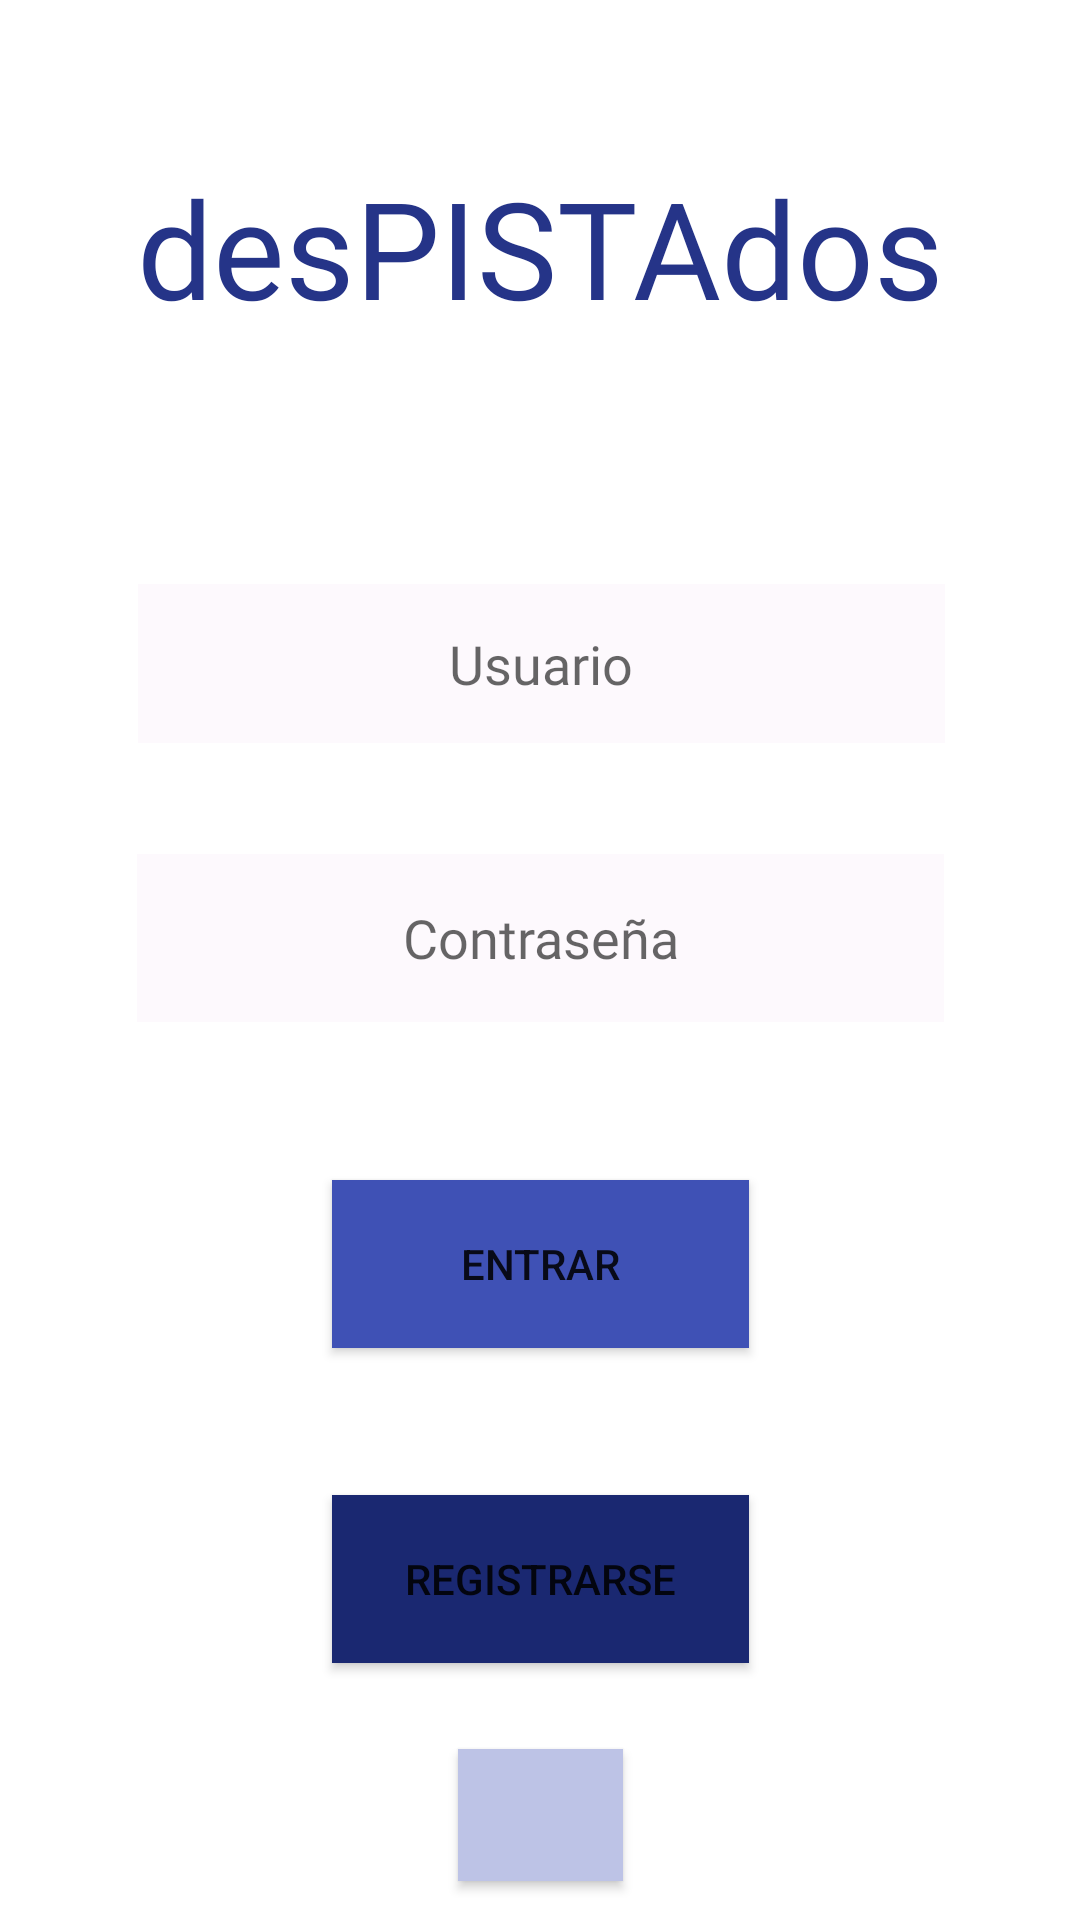

Layout XML and referenced resources for this Android screen:
<!-- AndroidManifest.xml: application theme Theme.DesPISTAdos -->
<!-- res/layout/activity_main.xml -->
<?xml version="1.0" encoding="utf-8"?>
<androidx.constraintlayout.widget.ConstraintLayout xmlns:android="http://schemas.android.com/apk/res/android"
    xmlns:app="http://schemas.android.com/apk/res-auto"
    xmlns:tools="http://schemas.android.com/tools"
    android:layout_width="match_parent"
    android:layout_height="match_parent"
    android:background="@drawable/portada"
    tools:context=".MainActivity">

    <Button
        android:id="@+id/btnRegistrar"
        android:layout_width="139dp"
        android:layout_height="56dp"
        android:layout_marginTop="36dp"
        android:background="#9C27B0"
        android:text="@string/btnRegistrar"
        app:backgroundTint="#1A2871"
        app:layout_constraintBottom_toTopOf="@+id/btnAjustes"
        app:layout_constraintEnd_toEndOf="parent"
        app:layout_constraintHorizontal_bias="0.5"
        app:layout_constraintStart_toStartOf="parent"
        app:layout_constraintTop_toBottomOf="@+id/btnEntrar" />

    <TextView
        android:id="@+id/txtTitulo"
        android:layout_width="314dp"
        android:layout_height="79dp"
        android:layout_marginTop="30dp"
        android:fontFamily="@font/finger_paint"
        android:gravity="center"
        android:text="@string/titulo"
        android:textAppearance="@style/TextAppearance.AppCompat.Body1"
        android:textColor="#253488"
        android:textSize="45sp"
        app:layout_constraintBottom_toTopOf="@+id/txtUsuario"
        app:layout_constraintEnd_toEndOf="parent"
        app:layout_constraintHorizontal_bias="0.5"
        app:layout_constraintStart_toStartOf="parent"
        app:layout_constraintTop_toTopOf="parent" />

    <EditText
        android:id="@+id/txtUsuario"
        android:layout_width="269dp"
        android:layout_height="53dp"
        android:layout_marginTop="60dp"
        android:background="#70FAF1FB"
        android:ems="10"
        android:fontFamily="@font/coda"
        android:gravity="center"
        android:hint="@string/txtUsuario"
        android:inputType="textPersonName"
        android:shadowColor="#00EC1E1E"
        android:textColor="#1E2B73"
        app:layout_constraintBottom_toTopOf="@+id/txtContrasena"
        app:layout_constraintEnd_toEndOf="parent"
        app:layout_constraintHorizontal_bias="0.505"
        app:layout_constraintStart_toStartOf="parent"
        app:layout_constraintTop_toBottomOf="@+id/txtTitulo" />

    <EditText
        android:id="@+id/txtContrasena"
        android:layout_width="269dp"
        android:layout_height="56dp"
        android:layout_marginTop="24dp"
        android:background="#70FAF1FB"
        android:ems="10"
        android:fontFamily="@font/coda"
        android:gravity="center"
        android:hint="@string/txtContrasena"
        android:inputType="textPassword"
        android:textColor="#1E2B73"
        app:layout_constraintBottom_toTopOf="@+id/btnEntrar"
        app:layout_constraintEnd_toEndOf="parent"
        app:layout_constraintHorizontal_bias="0.5"
        app:layout_constraintStart_toStartOf="parent"
        app:layout_constraintTop_toBottomOf="@+id/txtUsuario" />

    <Button
        android:id="@+id/btnEntrar"
        android:layout_width="139dp"
        android:layout_height="56dp"
        android:layout_marginTop="40dp"
        android:background="#E91E63"
        android:text="@string/btnEntrar"
        android:textColorHighlight="#FFFFFF"
        app:backgroundTint="#3F51B5"
        app:layout_constraintBottom_toTopOf="@+id/btnRegistrar"
        app:layout_constraintEnd_toEndOf="parent"
        app:layout_constraintHorizontal_bias="0.5"
        app:layout_constraintStart_toStartOf="parent"
        app:layout_constraintTop_toBottomOf="@+id/txtContrasena" />

    <Button
        android:id="@+id/btnAjustes"
        android:layout_width="55dp"
        android:layout_height="44dp"
        android:layout_marginTop="16dp"
        android:background="#3F51B5"
        android:drawableLeft="@drawable/ajustes"
        app:backgroundTint="#BDC3E6"
        app:layout_constraintBottom_toBottomOf="parent"
        app:layout_constraintEnd_toEndOf="parent"
        app:layout_constraintHorizontal_bias="0.5"
        app:layout_constraintStart_toStartOf="parent"
        app:layout_constraintTop_toBottomOf="@+id/btnRegistrar"
        app:layout_constraintVertical_bias="0.0" />
</androidx.constraintlayout.widget.ConstraintLayout>
<!-- resources referenced by this layout -->
<resources>
  <string name="btnEntrar">Entrar</string>
  <string name="btnRegistrar">Registrarse</string>
  <string name="titulo">desPISTAdos</string>
  <string name="txtContrasena">Contraseña</string>
  <string name="txtUsuario">Usuario</string>
  <style name="Theme.DesPISTAdos" parent="Theme.MaterialComponents.DayNight.NoActionBar">
          
          <item name="colorPrimary">#3F51B5</item>
          <item name="colorPrimaryVariant">#8E95BF</item>
          <item name="colorOnPrimary">@color/white</item>
          
          <item name="colorSecondary">#1A2871</item>
          <item name="colorSecondaryVariant">#8E95BF</item>
          <item name="colorOnSecondary">@color/black</item>
          
          <item name="android:statusBarColor" tools:targetApi="l">?attr/colorOnSecondary</item>
          
      </style>
  <!-- not gathered from this repository: default colours our renderer supplied (Android Studio template values) -->
  <color name="black">#FF000000</color>
  <color name="white">#FFFFFFFF</color>
</resources>
